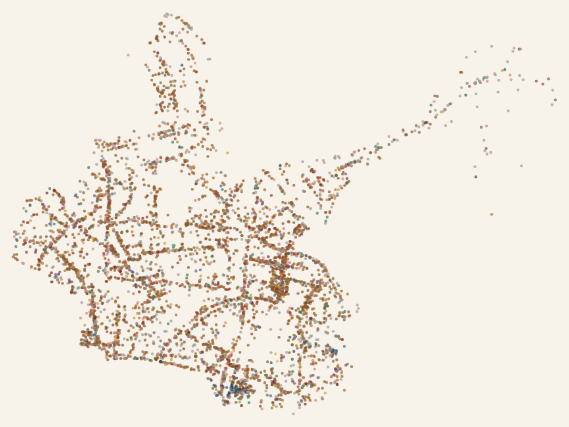
D3 v7 page, settled after 480 driven frames (8 s of simulated time); the page loaded 1 data file(s).


// ── cuisine.js
// cuisine.js — district-wide cuisine cluster map.
(function () {
  const FG = window.FOOD_GROUPS, FREG = window.FOOD_REGION_ORDER;
  let active = null;   // null = all; else Set of groups shown

  d3.json("cuisine.json").then((data) => {
    const W = 900, H = 680, pad = 18;
    const [x0, y0, x1, y1] = data.bounds;
    const x = d3.scaleLinear([x0, x1], [pad, W - pad]);
    const y = d3.scaleLinear([y0, y1], [H - pad, pad]);
    const cv = document.getElementById("ddots");
    const dpr = Math.min(2, window.devicePixelRatio || 1);
    cv.width = W * dpr; cv.height = H * dpr;
    cv.style.width = "100%"; cv.style.height = "auto";
    const ctx = cv.getContext("2d");

    function paint() {
      ctx.setTransform(dpr, 0, 0, dpr, 0, 0);
      ctx.clearRect(0, 0, W, H);
      drawBoundary(ctx, x, y, data.boundary);
      data.points.forEach((p) => {
        if (active && !active.has(p.group)) return;
        const G = FG[p.group] || FG.unclassified;
        ctx.beginPath(); ctx.arc(x(p.lon), y(p.lat), 2.2, 0, 2 * Math.PI);
        ctx.globalAlpha = 0.7; ctx.fillStyle = G.color; ctx.fill();
      });
      ctx.globalAlpha = 1;
      // selection highlight
      if (selection) {
        const sel = selection.kind === "point" ? [selection.p] : selection.pts;
        sel.forEach((p) => {
          ctx.beginPath();
          ctx.arc(x(p.lon), y(p.lat), 4.5, 0, 2 * Math.PI);
          ctx.lineWidth = 1.6;
          ctx.strokeStyle = "#1c1a17";
          ctx.globalAlpha = 1;
          ctx.stroke();
        });
      }
    }

    let selection = null;   // null | {kind:"point", p} | {kind:"cluster", pts}

    function shown(p) { return !active || active.has(p.group); }

    function nearestPoint(mx, my) {
      // mx,my in CSS pixels relative to the canvas; data uses the same x()/y().
      const R = 14;                 // hit radius in px
      let best = null, bestD = R * R;
      for (const p of data.points) {
        if (!shown(p)) continue;
        const dx = x(p.lon) - mx, dy = y(p.lat) - my;
        const d = dx * dx + dy * dy;
        if (d <= bestD) { bestD = d; best = p; }
      }
      return best;
    }

    const card = document.getElementById("cuisine-card");
    const ANON = "Mapped anonymously — this layer carries no business names.";

    function titleCase(s) {
      return String(s || "").replace(/[_-]+/g, " ")
        .replace(/\b\w/g, (c) => c.toUpperCase());
    }
    function ruleToProse(rule, dish) {
      if (!rule) return "Counted as a generic eatery.";
      if (rule.startsWith("name") || rule.includes("name:"))
        return dish ? `Detected from its name (${esc(dish)}).` : "Detected from its name.";
      if (rule.startsWith("tag:") || rule.includes("category") || rule.includes("overture"))
        return "Classified from its Overture category.";
      if (rule.includes("fallback")) return "No dish named — counted as a generic eatery.";
      return titleCase(rule);
    }
    function esc(s) {
      return String(s).replace(/[&<>"']/g, (c) =>
        ({ "&": "&amp;", "<": "&lt;", ">": "&gt;", '"': "&quot;", "'": "&#39;" }[c]));
    }
    function swatch(group) {
      const G = FG[group] || FG.unclassified;
      return `<i class="cuisine-sw" style="background:${G.color}"></i>${esc(G.label)}`;
    }
    function topCounts(pts, key, n) {
      const m = new Map();
      pts.forEach((p) => { const k = p[key]; if (k) m.set(k, (m.get(k) || 0) + 1); });
      return [...m.entries()].sort((a, b) => b[1] - a[1]).slice(0, n);
    }

    function renderCard(sel) {
      card.classList.toggle("has-selection", !!sel);
      if (!sel) {
        card.innerHTML = `<p class="cuisine-card-empty">Tap a dot, or drag a box over a cluster, to see what's here.</p>`;
        return;
      }
      if (sel.kind === "point") {
        const p = sel.p;
        card.innerHTML =
          `<button class="cuisine-card-close" aria-label="Close">×</button>` +
          `<h3 class="cuisine-card-h">${swatch(p.group)}</h3>` +
          `<dl class="cuisine-card-dl">` +
          `<div><dt>Kind</dt><dd>${p.chain ? "Chain" : "Independent"}</dd></div>` +
          `<div><dt>Category</dt><dd>${esc(titleCase(p.primary))}</dd></div>` +
          `<div><dt>How classed</dt><dd>${esc(ruleToProse(p.rule, p.dish))}</dd></div>` +
          `</dl>` +
          `<p class="cuisine-card-anon">${ANON}</p>`;
      } else {
        const pts = sel.pts;
        const dishes = topCounts(pts, "group", 6)
          .map(([g, n]) => `<div class="cuisine-bar-row">${swatch(g)}<b>${n}</b></div>`).join("");
        const chains = pts.filter((p) => p.chain).length;
        const cats = topCounts(pts, "primary", 4)
          .map(([c, n]) => `${esc(titleCase(c))} ${n}`).join(" · ");
        card.innerHTML =
          `<button class="cuisine-card-close" aria-label="Close">×</button>` +
          `<h3 class="cuisine-card-h">${pts.length} places in this area</h3>` +
          `<div class="cuisine-bars">${dishes}</div>` +
          `<p class="cuisine-card-split">${chains} chain · ${pts.length - chains} independent</p>` +
          `<p class="cuisine-card-cats">${cats}</p>` +
          `<p class="cuisine-card-anon">${ANON}</p>`;
      }
      const close = card.querySelector(".cuisine-card-close");
      if (close) close.onclick = () => setSelection(null);
    }

    function setSelection(sel) {
      selection = sel;
      paint();
      renderCard(sel);            // defined in Task 5
    }

    function evToCanvas(ev) {
      const r = cv.getBoundingClientRect();
      return [ (ev.clientX - r.left) / r.width  * W,
               (ev.clientY - r.top)  / r.height * H ];
    }
    let marqueeMode = false;        // mobile opt-in (Task 6 toggles it); desktop always allows drag
    let mq = null;                  // {x0,y0,x1,y1} in canvas space during drag

    function pointsInBox(b) {
      const [lo, hi] = [Math.min, Math.max];
      const xa = lo(b.x0, b.x1), xb = hi(b.x0, b.x1);
      const ya = lo(b.y0, b.y1), yb = hi(b.y0, b.y1);
      return data.points.filter((p) => {
        if (!shown(p)) return false;
        const px = x(p.lon), py = y(p.lat);
        return px >= xa && px <= xb && py >= ya && py <= yb;
      });
    }

    function isDragSurface(ev) {
      // Desktop (fine pointer) always; touch only when the user armed "Select area".
      return ev.pointerType !== "touch" || marqueeMode;
    }

    cv.addEventListener("pointerdown", (ev) => {
      if (!isDragSurface(ev)) return;
      const [mx, my] = evToCanvas(ev);
      mq = { x0: mx, y0: my, x1: mx, y1: my };
      cv._marqueeMoved = false;
      cv.setPointerCapture(ev.pointerId);
    });
    cv.addEventListener("pointermove", (ev) => {
      if (!mq) return;
      const [mx, my] = evToCanvas(ev);
      if (Math.hypot(mx - mq.x0, my - mq.y0) > 4) cv._marqueeMoved = true;
      mq.x1 = mx; mq.y1 = my;
      paint();
      // draw the marquee rect on top
      ctx.save();
      ctx.strokeStyle = "#1c1a17"; ctx.globalAlpha = 0.7; ctx.lineWidth = 1;
      ctx.setLineDash([4, 3]);
      ctx.strokeRect(Math.min(mq.x0, mq.x1), Math.min(mq.y0, mq.y1),
                     Math.abs(mq.x1 - mq.x0), Math.abs(mq.y1 - mq.y0));
      ctx.restore();
    });
    cv.addEventListener("pointerup", (ev) => {
      if (!mq) return;
      const box = mq; mq = null;
      try { cv.releasePointerCapture(ev.pointerId); } catch (e) {}
      if (cv._marqueeMoved) {
        const pts = pointsInBox(box);
        setSelection(pts.length ? { kind: "cluster", pts } : null);
      }
      // a non-moved pointerup falls through to the click handler (single select)
    });

    cv.addEventListener("click", (ev) => {
      if (cv._marqueeMoved) { cv._marqueeMoved = false; return; } // ignore drag-end click
      const [mx, my] = evToCanvas(ev);
      const p = nearestPoint(mx, my);
      setSelection(p ? { kind: "point", p } : null);
    });

    paint();
    drawLegend(data, paint);

    const mqBtn = document.getElementById("cuisine-marquee");
    if (mqBtn) mqBtn.addEventListener("click", () => {
      marqueeMode = !marqueeMode;
      mqBtn.setAttribute("aria-pressed", String(marqueeMode));
      cv.style.touchAction = marqueeMode ? "none" : "";   // free scroll when off
    });
  }).catch((e) => document.getElementById("cuisine-main").innerHTML =
    `<pre style="color:#c00">Failed to load cuisine.json: ${e}</pre>`);

  function drawBoundary(ctx, x, y, ring) {
    if (!ring || ring.length < 2) return;
    ctx.save();
    ctx.beginPath();
    ring.forEach(([lon, lat], i) => {
      const px = x(lon), py = y(lat);
      if (i === 0) ctx.moveTo(px, py); else ctx.lineTo(px, py);
    });
    ctx.closePath();
    ctx.fillStyle = "#bdae90";       // faint sand fill
    ctx.globalAlpha = 0.06;
    ctx.fill();
    ctx.globalAlpha = 1;
    ctx.lineWidth = 1.2;
    ctx.strokeStyle = "#cdbf9f";     // soft outline (the chip-border family)
    ctx.stroke();
    ctx.restore();
  }

  function drawLegend(data, repaint) {
    const present = [...new Set(data.points.map(p => p.group))]
      .sort((a, b) => FREG.indexOf(FG[a].region) - FREG.indexOf(FG[b].region));
    const box = document.getElementById("dchips");
    box.innerHTML = present.map(g =>
      `<button class="fchip" data-g="${g}"><i style="background:${FG[g].color}"></i>` +
      `${FG[g].label}${g === "unclassified" ? " ◌" : ""}</button>`
    ).join("");
    const chips = [...box.querySelectorAll(".fchip")];

    // Reflect `active` (null = all shown) onto the chips, then repaint the map.
    function sync() {
      if (active && active.size >= present.length) active = null;  // "all" collapses to null
      chips.forEach(b => b.classList.toggle("off", !!active && !active.has(b.dataset.g)));
      repaint();
    }

    chips.forEach(btn => {
      btn.onclick = (ev) => {
        const g = btn.dataset.g;
        if (ev.shiftKey || ev.ctrlKey || ev.metaKey) {
          // Modifier-click = add / remove this dish from the current selection.
          active = new Set(active || present);
          if (active.has(g)) active.delete(g); else active.add(g);
          if (active.size === 0) active = null;  // emptied → show all
        } else if (active && active.size === 1 && active.has(g)) {
          // Click the lone isolated dish again → back to all.
          active = null;
        } else {
          // Plain click = isolate to just this dish (the headline gesture).
          active = new Set([g]);
        }
        sync();
      };
    });
  }
})();

// ── food_groups.js
// web/food_groups.js — MIRROR of src/food_taxonomy.py GROUPS (parity test pins it).
// Do NOT edit values here without changing the Python source; the guard will fail.
window.FOOD_GROUPS = {
  "pho":           {"label": "Phở",                    "color": "#7d2418", "region": "vietnamese", "is_style": false},
  "bun":           {"label": "Bún",                    "color": "#8f3322", "region": "vietnamese", "is_style": false},
  "com":           {"label": "Cơm",                    "color": "#a0432e", "region": "vietnamese", "is_style": false},
  "banh_mi":       {"label": "Bánh mì",                "color": "#b1543a", "region": "vietnamese", "is_style": false},
  "hu_tieu":       {"label": "Hủ tiếu",                "color": "#c06550", "region": "vietnamese", "is_style": false},
  "chao":          {"label": "Cháo",                   "color": "#cd7666", "region": "vietnamese", "is_style": false},
  "vn_other":      {"label": "Vietnamese (other)",      "color": "#d8897c", "region": "vietnamese", "is_style": false},
  "japanese":      {"label": "Japanese",               "color": "#23476e", "region": "east_asian", "is_style": false},
  "korean":        {"label": "Korean",                 "color": "#3a6ea5", "region": "east_asian", "is_style": false},
  "chinese":       {"label": "Chinese",                "color": "#6f96bd", "region": "east_asian", "is_style": false},
  "thai":          {"label": "Thai",                   "color": "#2f5e47", "region": "se_asian",   "is_style": false},
  "se_other":      {"label": "SE-Asian (other)",        "color": "#7aa890", "region": "se_asian",   "is_style": false},
  "pizza":         {"label": "Pizza",                  "color": "#8a6a16", "region": "western",    "is_style": false},
  "indian":        {"label": "Indian",                 "color": "#a07f1f", "region": "western",    "is_style": false},
  "italian":       {"label": "Italian",                "color": "#c99a2e", "region": "western",    "is_style": false},
  "western_other": {"label": "Western (other)",         "color": "#dab95e", "region": "western",    "is_style": false},
  "vegetarian":    {"label": "Vegetarian",             "color": "#6a5a8f", "region": "diet",       "is_style": false},
  "ca_phe":        {"label": "Cà phê / trà sữa",       "color": "#8a5a2b", "region": "style",      "is_style": true},
  "bakery":        {"label": "Bakery / sweets",         "color": "#a8702f", "region": "style",      "is_style": true},
  "fast_food":     {"label": "Fast food",              "color": "#c99a2e", "region": "style",      "is_style": true},
  "seafood":       {"label": "Seafood",                "color": "#3e7a5e", "region": "style",      "is_style": true},
  "bbq":           {"label": "BBQ / grill",            "color": "#b08a4a", "region": "style",      "is_style": true},
  "unclassified":  {"label": "Eateries (dish not named)", "color": "#9a9a9a", "region": "other",   "is_style": false}
};
window.FOOD_REGION_ORDER = ["vietnamese", "east_asian", "se_asian", "western", "diet", "style", "other"];

// ── nav.js
// Field-guide top nav. SECTIONS is the single source of truth. Pages declare
// document.body.dataset.page: "hubs", "cuisine", "rhythm", "history" (hem pages are retired
// redirect stubs). The story lives on its own site: STORY_BASE.
(function () {
  const STORY_BASE = "https://ihsara.github.io/binh-thanh-story/";
  const SECTIONS = [
    { page: "hubs", label: "Hubs", href: "hubs.html" },
    { page: "cuisine", label: "Food", href: "cuisine.html" },
    { page: "rhythm", label: "Rhythm", href: "rhythm.html" },
    { page: "history", label: "History", href: "history.html" },
    { page: "hem", label: "Alleys", href: "maps/four-turns-in/" },
  ];
  const page = document.body.dataset.page;
  const nav = document.getElementById("site-nav");
  if (!nav) return;
  nav.className = "site-nav";
  nav.innerHTML =
    `<a href="hubs.html" class="brand">Bình Thạnh field guide</a>` +
    SECTIONS.map((s) =>
      `<a href="${s.href}" class="${s.page === page ? "active" : ""}">${s.label}</a>`
    ).join("") +
    `<a href="${STORY_BASE}" class="back-to-story">← The story</a>`;
})();


### data: cuisine.json
{
 "schema": "cuisine-v1",
 "release": "2026-06-17.0",
 "groups": {
  "pho": {
   "label": "Phở",
   "color": "#7d2418",
   "region": "vietnamese",
   "is_style": false
  },
  "bun": {
   "label": "Bún",
   "color": "#8f3322",
   "region": "vietnamese",
   "is_style": false
  },
  "com": {
   "label": "Cơm",
   "color": "#a0432e",
   "region": "vietnamese",
   "is_style": false
  },
  "banh_mi": {
   "label": "Bánh mì",
   "color": "#b1543a",
   "region": "vietnamese",
   "is_style": false
  },
  "hu_tieu": {
   "label": "Hủ tiếu",
   "color": "#c06550",
   "region": "vietnamese",
   "is_style": false
  },
  "chao": {
   "label": "Cháo",
   "color": "#cd7666",
   "region": "vietnamese",
   "is_style": false
  },
  "vn_other": {
   "label": "Vietnamese (other)",
   "color": "#d8897c",
   "region": "vietnamese",
   "is_style": false
  },
  "japanese": {
   "label": "Japanese",
   "color": "#23476e",
   "region": "east_asian",
   "is_style": false
  },
  "korean": {
   "label": "Korean",
   "color": "#3a6ea5",
   "region": "east_asian",
   "is_style": false
  },
  "chinese": {
   "label": "Chinese",
   "color": "#6f96bd",
   "region": "east_asian",
   "is_style": false
  },
  "thai": {
   "label": "Thai",
   "color": "#2f5e47",
   "region": "se_asian",
   "is_style": false
  },
  "se_other": {
   "label": "SE-Asian (other)",
   "color": "#7aa890",
   "region": "se_asian",
   "is_style": false
  },
  "pizza": {
   "label": "Pizza",
   "color": "#8a6a16",
   "region": "western",
   "is_style": false
  },
  "indian": {
   "label": "Indian",
   "color": "#a07f1f",
   "region": "western",
   "is_style": false
  },
  "italian": {
   "label": "Italian",
   "color": "#c99a2e",
   "region": "western",
   "is_style": false
  },
  "western_other": {
   "label": "Western (other)",
   "color": "#dab95e",
   "region": "western",
   "is_style": false
  },
  "vegetarian": {
   "label": "Vegetarian",
   "color": "#6a5a8f",
   "region": "diet",
   "is_style": false
  },
  "ca_phe": {
   "label": "Cà phê / trà sữa",
   "color": "#8a5a2b",
   "region": "style",
   "is_style": true
  },
  "bakery": {
   "label": "Bakery / sweets",
   "color": "#a8702f",
   "region": "style",
   "is_style": true
  },
  "fast_food": {
   "label": "Fast food",
   "color": "#c99a2e",
   "region": "style",
   "is_style": true
  },
  "seafood": {
   "label": "Seafood",
   "color": "#3e7a5e",
   "region": "style",
   "is_style": true
  },
  "bbq": {
   "label": "BBQ / grill",
   "color": "#b08a4a",
   "region": "style",
   "is_style": true
  },
  "unclassified": {
   "label": "Eateries (dish not named)",
   "color": "#9a9a9a",
   "region": "other",
   "is_style": false
  }
 },
 "region_hues": {
  "vietnamese": "#7d2418",
  "east_asian": "#23476e",
  "se_asian": "#2f5e47",
  "western": "#8a6a16",
  "diet": "#6a5a8f",
  "style": "#8a5a2b",
  "other": "#9a9a9a"
 },
 "bounds": [
  106.7,
  10.79,
  106.8,
  10.84
 ],
 "points": [
  {
   "lon": 106.7,
   "lat": 10.79,
   "group": "unclassified",
   "chain": false,
   "primary": "restaurant",
   "dish": null,
   "rule": "fallback:generic"
  },
  {
   "lon": 106.7,
   "lat": 10.79,
   "group": "vn_other",
   "chain": false,
   "primary": "vietnamese_restaurant",
   "dish": null,
   "rule": "tag:vietnamese_restaurant"
  },
  {
   "lon": 106.7,
   "lat": 10.79,
   "group": "bakery",
   "chain": false,
   "primary": "bakery",
   "dish": "bakery",
   "rule": "name:\\bbanh\\b|\\bbakery\\b|tiem\\s*banh"
  },
  {
   "lon": 106.7,
   "lat": 10.79,
   "group": "unclassified",
   "chain": false,
   "primary": "dessert_shop",
   "dish": null,
   "rule": "fallback:generic"
  },
  {
   "lon": 106.7,
   "lat": 10.79,
   "group": "ca_phe",
   "chain": false,
   "primary": "coffee_shop",
   "dish": "ca_phe",
   "rule": "name:\\bca\\s*phe\\b|\\bcafe\\b|\\bcoffee\\b|tr…"
  },
  {
   "lon": 106.7,
   "lat": 10.79,
   "group": "unclassified",
   "chain": false,
   "primary": "restaurant",
   "dish": null,
   "rule": "fallback:generic"
  },
  {
   "lon": 106.7,
   "lat": 10.79,
   "group": "bun",
   "chain": false,
   "primary": "restaurant",
   "dish": "bun",
   "rule": "name:\\bbun\\b"
  },
  {
   "lon": 106.7,
   "lat": 10.79,
   "group": "ca_phe",
   "chain": false,
   "primary": "coffee_shop",
   "dish": null,
   "rule": "tag:coffee_shop"
  },
  "... 5,575 more items"
 ]
}